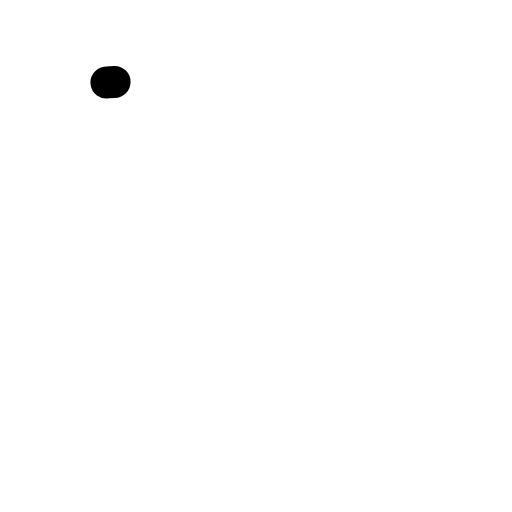
t = 0.00 s
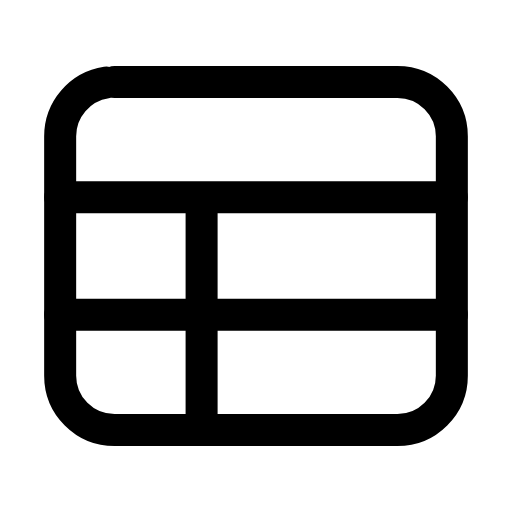
t = 0.24 s
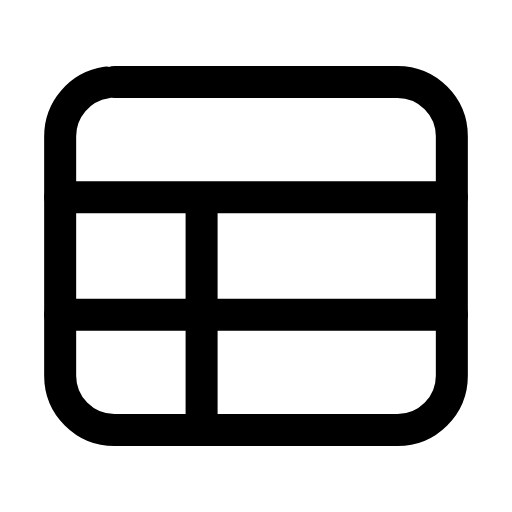
t = 0.47 s
t = 0.68 s: frame unchanged from t = 0.47 s, image omitted
t = 0.95 s: frame unchanged from t = 0.47 s, image omitted
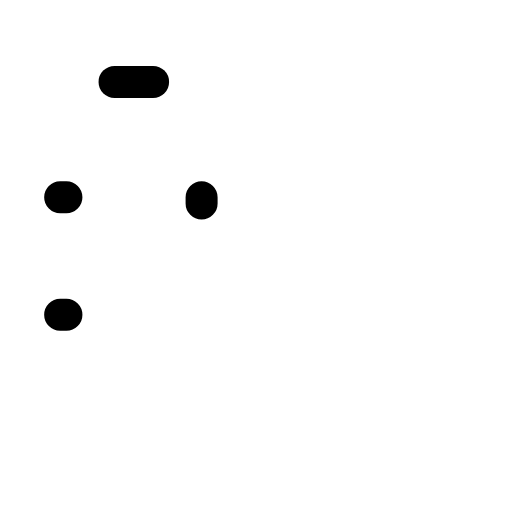
t = 1.17 s

The animated SVG that drew these frames (rendered in a browser with its animation timeline set to each time). Animation: 2 SMIL elements (animate=2); one cycle of 1.40 s, repeats indefinitely.

<svg xmlns="http://www.w3.org/2000/svg" width="24" height="24" viewBox="0 0 24 24" fill="none"><g transform="translate(-0.24 -0.24) scale(1.02)"><rect stroke="currentColor" stroke-width="1.471" stroke-linecap="round" stroke-linejoin="round" fill="none" x="3" y="4" width="18" height="16" rx="2.5" pathLength="1" stroke-dasharray="1"><animate attributeName="stroke-dashoffset" values="1;1;0;0;0;0;1;1;1" keyTimes="0;0;0.189;0.45;0.6;0.774;0.9;0.9;1" dur="1.4s" repeatCount="indefinite" calcMode="spline" keySplines="0.16 1 0.3 1;0.16 1 0.3 1;0.16 1 0.3 1;0.16 1 0.3 1;0.16 1 0.3 1;0.16 1 0.3 1;0.16 1 0.3 1;0.16 1 0.3 1"/></rect><path stroke="currentColor" stroke-width="1.471" stroke-linecap="round" stroke-linejoin="round" fill="none" d="M3 9.3L21 9.3M3 14.7L21 14.7M9.5 9.3L9.5 20" pathLength="1" stroke-dasharray="1"><animate attributeName="stroke-dashoffset" values="1;1;0;0;0;0;1;1;1" keyTimes="0;0.0315;0.2205;0.45;0.6;0.753;0.879;0.9;1" dur="1.4s" repeatCount="indefinite" calcMode="spline" keySplines="0.16 1 0.3 1;0.16 1 0.3 1;0.16 1 0.3 1;0.16 1 0.3 1;0.16 1 0.3 1;0.16 1 0.3 1;0.16 1 0.3 1;0.16 1 0.3 1"/></path></g></svg>
